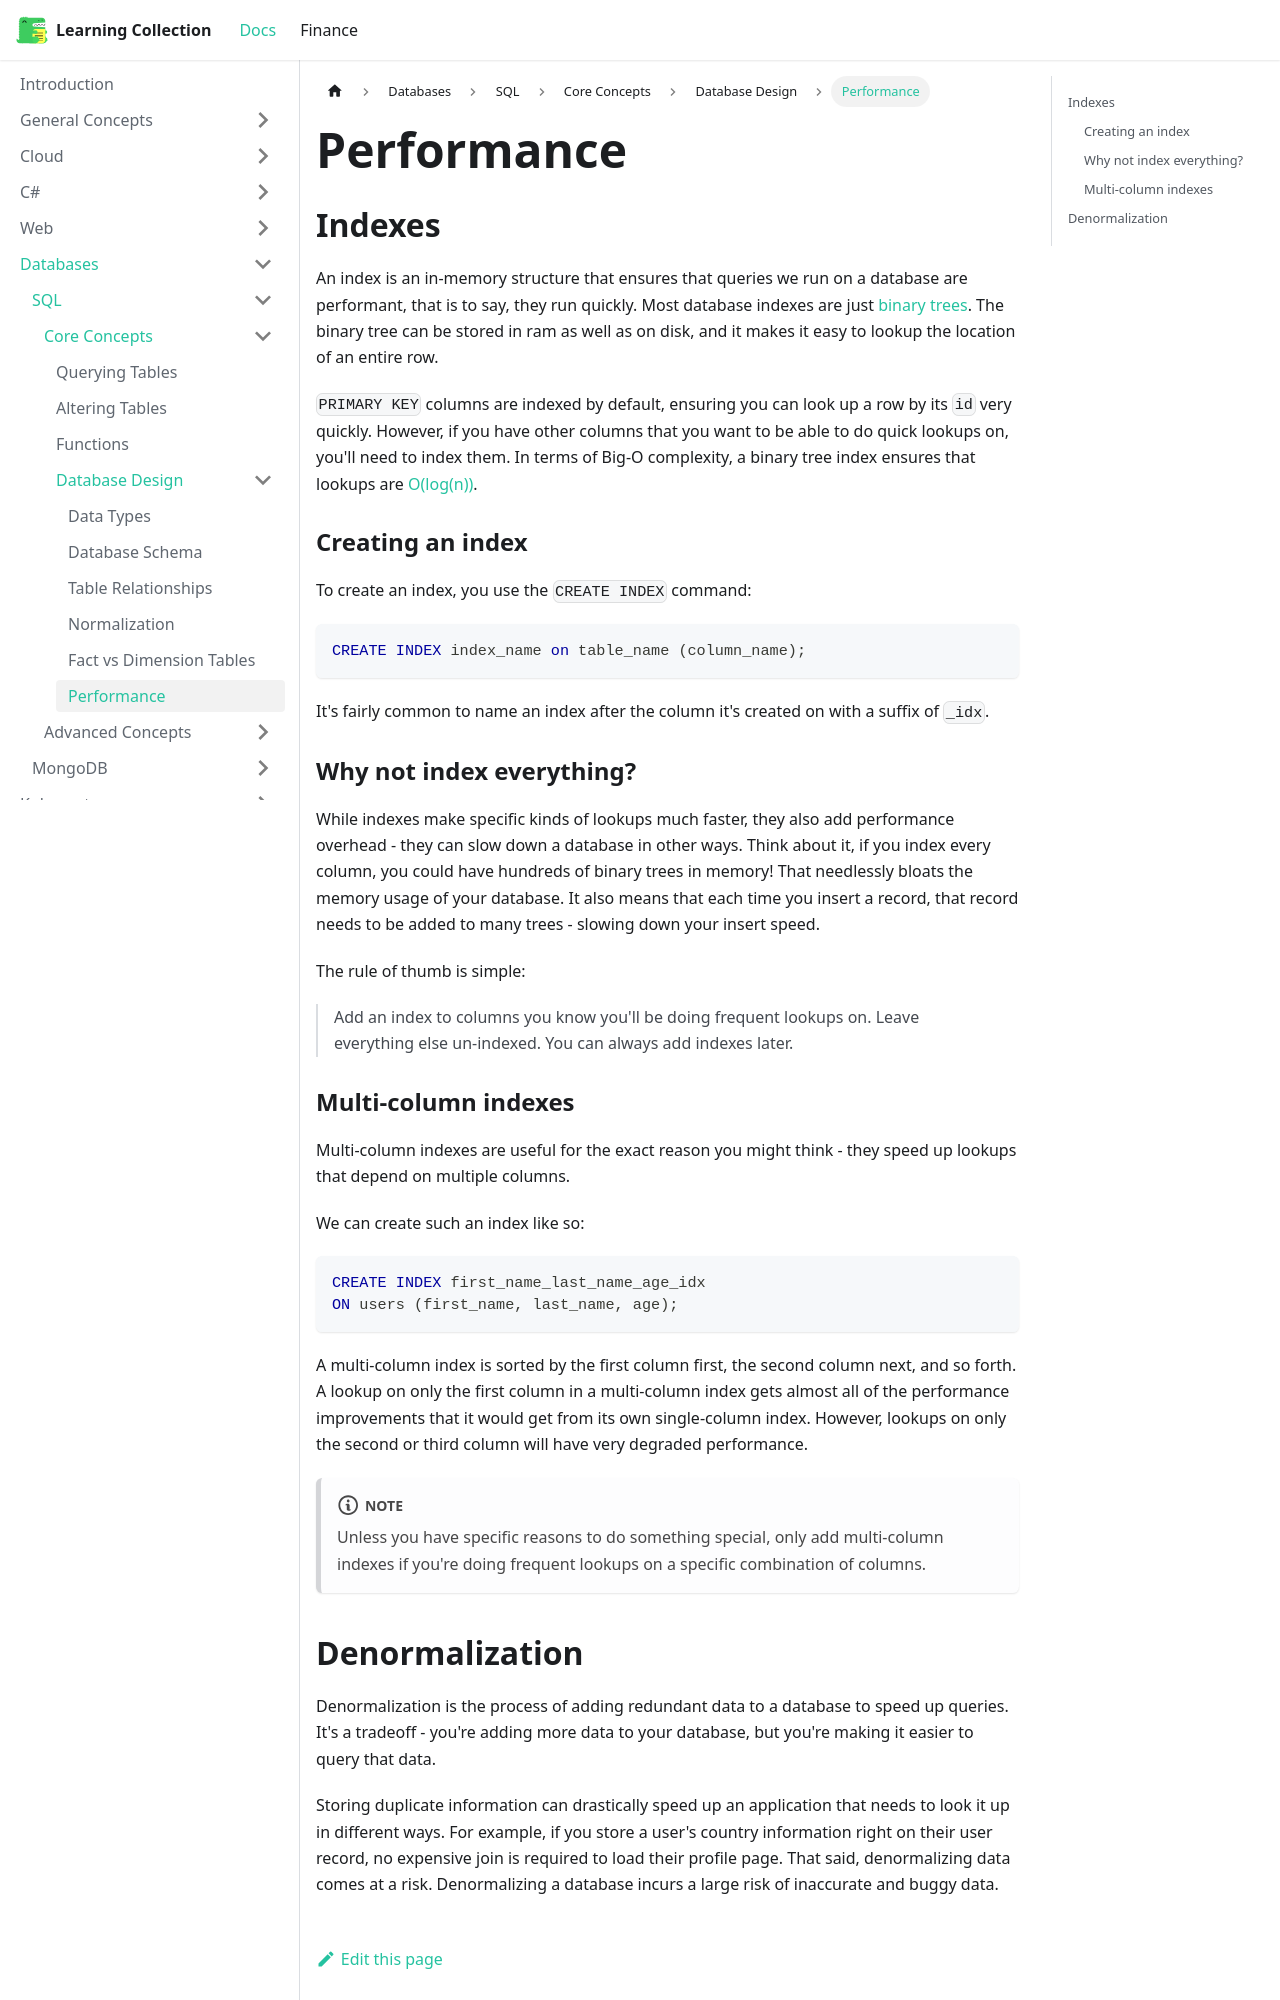

repository: RobinTTY/LearningCollection · page: databases/sql/core-concepts/database-design/performance.html · generator: docusaurus

---
id: performance
title: Performance
sidebar_position: 6
---

## Indexes

An index is an in-memory structure that ensures that queries we run on a database are performant, that is to say, they run quickly. Most database indexes are just [binary trees](https://en.wikipedia.org/wiki/Binary_tree). The binary tree can be stored in ram as well as on disk, and it makes it easy to lookup the location of an entire row.

`PRIMARY KEY` columns are indexed by default, ensuring you can look up a row by its `id` very quickly. However, if you have other columns that you want to be able to do quick lookups on, you'll need to index them.
In terms of Big-O complexity, a binary tree index ensures that lookups are [O(log(n))](https://en.wikipedia.org/wiki/Big_O_notation).

### Creating an index

To create an index, you use the `CREATE INDEX` command:

```sql
CREATE INDEX index_name on table_name (column_name);
```

It's fairly common to name an index after the column it's created on with a suffix of `_idx`.

### Why not index everything?

While indexes make specific kinds of lookups much faster, they also add performance overhead - they can slow down a database in other ways. Think about it, if you index every column, you could have hundreds of binary trees in memory! That needlessly bloats the memory usage of your database. It also means that each time you insert a record, that record needs to be added to many trees - slowing down your insert speed.

The rule of thumb is simple:

> Add an index to columns you know you'll be doing frequent lookups on. Leave everything else un-indexed. You can always add indexes later.

### Multi-column indexes

Multi-column indexes are useful for the exact reason you might think - they speed up lookups that depend on multiple columns.

We can create such an index like so:

```sql
CREATE INDEX first_name_last_name_age_idx
ON users (first_name, last_name, age);
```

A multi-column index is sorted by the first column first, the second column next, and so forth. A lookup on only the first column in a multi-column index gets almost all of the performance improvements that it would get from its own single-column index. However, lookups on only the second or third column will have very degraded performance.

:::note
Unless you have specific reasons to do something special, only add multi-column indexes if you're doing frequent lookups on a specific combination of columns.
:::
